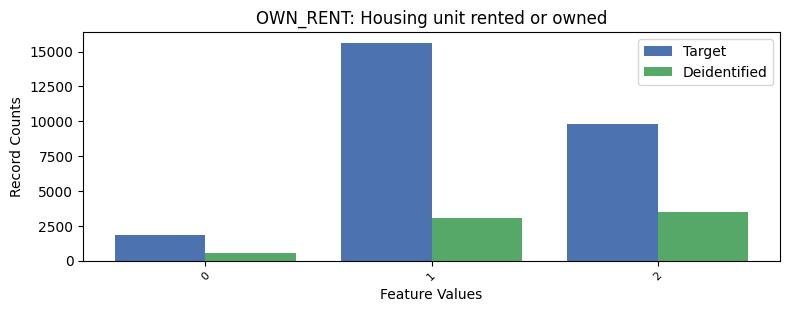

Data behind this chart, as committed beside it:
, OWN_RENT, count_target, count_deidentified
0, 1, 15619, 3081
1, 2, 9816, 3509
2, 0, 1818, 571
